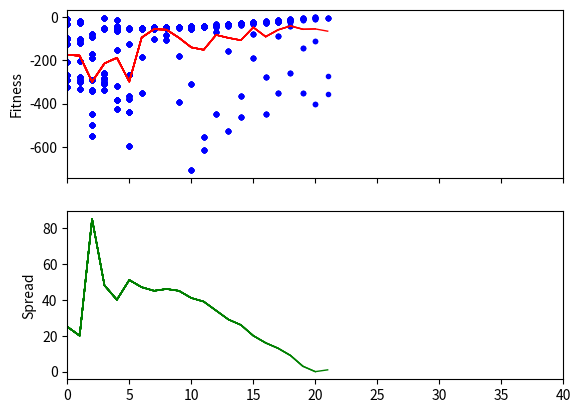

Here is the Python script that generated this plot:
'''
@author: Mikhail Bulygin
@email: pasaranax@gmail.com
'''
from random import randint, choice, uniform, sample
from time import time
try:
    import numpy as np
    from matplotlib import pyplot as plt
    matplot_installed = True
except ImportError:
    matplot_installed = False

class GA():
    def __init__(self, evaluator, bounds=None, num_genes=None, init=None, steps=50, stop_spread=None, stop_fitness=None, stagnation=None,
                 population_limit=20, survive_coef=0.25, productivity=4,
                 mutagen="1_step", cata_mutagen="full_step", verbose=True, plot=False):
        '''
        :param: evaluator - фитнес-функция
        :param: bounds - границы значений генов и шаг для изменения, tuple(left, right, step), одно значение или список для каждого гена
        :param: num_genes - количество параметров (генов)
        :param: init - набор генов для особи, которая добавляется в начальную популяцию (альфа-самец)
        :param: steps - количество итераций (поколений)
        :param: stop_spread - если разброс результатов лучших особей менее чем stop_spread, завершить цикл
        :param: stop_fitness - если fitness достигнет stop_fitness, завершить цикл
        :param: stagnation - если количество итераций с одинаковым спредом достигнет stagnation, вызвать катаклизм (усиленная мутация)
        :param: population_limit - размер популяции
        :param: survive_coef - процент выживших (лучших) после каждой итерации
        :param: productivity - количество потомков на каждую выжившую особь
        :param: mutagen - тип мутации (1_step, full_step, 1_random, full_random, 1_change, full_change)
                          1_step - менять один ген на размер шага, full_step - так же менять все гены,
                          1_random - менять один ген на случайное число в диапазоне bounds, full_random - так же менять все гены,
                          1_change - менять один ген на 0-10% (случайно), full_change - так же менять все гены
        :param: cata_mutagen - тип мутации при катаклизме
        :param: verbose - уровень вывода в консоль
        :param: plot - рисовать график результатов (необходим matplotlib, может замедлить работу)
        '''
        assert type(bounds) is list or (type(bounds) is tuple and type(num_genes) is int)
        self.evaluator = evaluator
        self.init = init
        self.steps = steps
        self.stop_spread = stop_spread
        self.stop_fitness = stop_fitness
        self.stagnation = stagnation
        self.population_limit = population_limit
        self.survive_coef = survive_coef
        self.productivity = productivity
        self.mutagen = mutagen
        self.cata_mutagen = cata_mutagen
        self.verbose = verbose
        self.plot = plot
        
        self.best_ever = None  # место для самого лучшего
        self.fitness = []  # сохраняем рейтинги для анализа
        self.spreads = []  # сохраняем спреды для анализа
        default_step = 0.01
        default_bounds = (-100, 100)
        
        if type(bounds) is list:
            self.bounds = bounds
        elif type(bounds) is tuple and num_genes:
            self.bounds = self.gen_bounds(bounds[0], bounds[1], bounds[2], num_genes)
        elif not bounds:
            self.bounds = self.gen_bounds(default_bounds[0], default_bounds[1], 
                                          default_step, num_genes)
        
        if matplot_installed and plot:
            self.prepare_plot()
        else:
            plot = False
        
    def evolve(self, steps=None):
        '''
        Запустить эволюцию
        :param: step - количество шагов можно указать здесь
        '''
        if steps:
            self.steps = steps
        t = time()
        newborns = []  # новорожденные без фитнеса
        if self.init:
            newborns.append(self.init)
        for i in range(self.steps):
            ti = time()
            population = self.generate_population(newborns)
            if not self.best_ever:
                self.best_ever = population[0]
            best = self.survive(population)            
            newborns = self.crossover(best)
            
            self.best_ever = max(self.best_ever, best[0], key=lambda i: i[1])
            self.spreads.append(self.best_ever[1] - min(best, key=lambda i: i[1])[1])
            self.fitness.append([i[1] for i in population])

            if self.verbose:
                elapsed = time()-t
                remaining = (time()-ti)*(self.steps-i)
                print("- Step {:d} / {:d} results: best: {:.3f}, spread: {:.3f}, elapsed: {:.0f}m {:.0f}s, remaining: {:.0f}m {:.0f}s".
                      format(i+1, self.steps, self.best_ever[1], self.spreads[-1],
                             elapsed // 60, elapsed % 60, remaining // 60, remaining % 60))
            
            # условие катаклизма
            if self.stagnation > 1 and len(set(self.spreads[-self.stagnation:])) == 1:
                newborns = self.cataclism(population, self.cata_mutagen)

            # условия досрочного завершения
            if self.stop_spread != None and self.spreads[-1] <= self.stop_spread:
                if self.verbose >= 1:
                    print("- Evolution complete: spread = {:.3f} <= {:.3f}".format(self.spreads[-1], self.stop_spread))
                break
            if self.stop_fitness != None and self.best_ever[1] >= self.stop_fitness:
                if self.verbose >= 1:
                    print("- Evolution complete: best fitness = {:.3f} <= {:.3f}".format(self.best_ever[1], self.stop_fitness))
                break
            
            if self.plot:
                self.draw()
        if self.plot:
            plt.ioff()
            plt.show()
        return self.best_ever
    
    def generate_population(self, newborns):
        population = []
        # добавляем мутации новорожденным
        for indiv in newborns:
            indiv = self.mutate(indiv, self.mutagen)
            fitness = self.evaluator(indiv)
            population.append((indiv, fitness))
            
        # создаем случайных особей, если есть места в популяции
        for _ in range(self.population_limit - len(newborns)):
            indiv = []
            for bounds in self.bounds:
                if self.mutagen.endswith("random") or self.mutagen.endswith("change"):
                    gene = uniform(bounds[0], bounds[1])
                elif self.mutagen.endswith("step"):
                    step = bounds[2]
                    gene = choice(frange(bounds[0], bounds[1]+step, step))
                indiv.append(gene)
            fitness = self.evaluator(indiv)
            population.append((indiv, fitness))
        return population
    
    def survive(self, population):
        num_survivors = int(self.population_limit * self.survive_coef)
        best = sorted(population, key=lambda i: -i[1])[:num_survivors]
        return best
    
    def crossover(self, best):
        newborns = []
        for _ in range(len(best) * self.productivity):
            dad, mom = sample(best, 2)
            child = []
            for gene_m, gene_f in zip(dad[0], mom[0]):  # извлекаем геном
                gene = choice((gene_m, gene_f))
                child.append(gene)
            newborns.append(child)
        return newborns

    def mutate(self, indiv, mutagen):
        if mutagen == "1_random":
            gene_id = randint(0, len(indiv)-1)
            indiv[gene_id] = uniform(self.bounds[gene_id][0], self.bounds[gene_id][1])
        elif mutagen == "full_random":
            for gene_id in range(len(indiv)):
                indiv[gene_id] = uniform(self.bounds[gene_id][0], self.bounds[gene_id][1])
        elif mutagen == "1_change":
            gene_id = randint(0, len(indiv)-1)
            while True:
                coef = uniform(0.9, 1.1)
                if self.bounds[gene_id][0] <= indiv[gene_id] * coef <= self.bounds[gene_id][1]:
                    indiv[gene_id] *= coef
                    break
        elif mutagen == "full_change":
            for gene_id in range(len(indiv)):
                while True:
                    coef = uniform(0.9, 1.1)
                    if self.bounds[gene_id][0] <= indiv[gene_id] * coef <= self.bounds[gene_id][1]:
                        indiv[gene_id] *= coef
                        break
        elif mutagen == "1_step":
            gene_id = randint(0, len(indiv)-1)
            while True:
                step = self.bounds[gene_id][2]
                step = choice([-step, step])
                if self.bounds[gene_id][0] <= indiv[gene_id] + step <= self.bounds[gene_id][1]:
                    indiv[gene_id] += step
                    break
        elif mutagen == "full_step":
            for gene_id in range(len(indiv)):
                while True:
                    step = self.bounds[gene_id][2]
                    step = choice([-step, step])
                    if self.bounds[gene_id][0] <= indiv[gene_id] + step <= self.bounds[gene_id][1]:
                        indiv[gene_id] += step
                        break
        return indiv
    
    def cataclism(self, population, mutagen):
        post_population = []
        for indiv, _fitness in population:
            post_population.append(self.mutate(indiv, mutagen))
        if self.verbose >= 1:
            print("- Cataclism occured because stagnation {}: {}".format(self.stagnation, mutagen))
        return post_population
    
    def gen_bounds(self, left, right, step, num):
        return [(left, right, step) for _ in range(num)]
    
    def prepare_plot(self):
        plt.ion()
        self.fig, self.ax = plt.subplots(2, sharex=True)
        self.ax[0].set_ylabel("Fitness")
        self.ax[1].set_ylabel("Spread")
        self.ax[0].set_xlim([0, self.steps])
        plt.pause(0.0001)
        self.avg = []
    
    def draw(self):
        self.avg.append(sum(self.fitness[-1]) / len(self.fitness[-1]))
        x = np.asarray([range(len(self.fitness)) for _ in range(len(self.fitness[0]))])
        y = np.transpose(self.fitness)
        self.ax[0].scatter(x=x, y=y, color="blue", marker=".")
        self.ax[0].plot(self.avg, color="red", lw=1)
        self.ax[1].plot(self.spreads, color="green", lw=1)
#         low, high = 1, 1
#         for gen in self.fitness:
#             low = min(low, min(gen))
#             high = max(high, max(gen))
#         self.ax[0].set_ylim([low, high])
        plt.pause(0.001)

def frange(start, stop, step):
    flist = []
    while start < stop:
        flist.append(start)
        start += step
    return flist

def example_equation(x):
    '''Equation: a + 2b + 3c + 4d = 30'''
    a, b, c, d = x
    z = a + 2*b + 3*c + 4*d
    ans = 30
    print("{:.0f} {:+.0f}*2 {:+.0f}*3 {:+.0f}*4 = {:.0f}".format(a, b, c, d, z), "- Solved!" if z == ans else "")
    return -abs(ans-z)
    
if __name__ == '__main__':
    '''
    Пример:
    Попробуем найти одно из решений диофантова уравнения (с целочисленными корнями): a + 2b + 3c + 4d = 30.
    Фитнес-функция example_equation получает на вход список предположительных корней уравнения и возвращает 
        отрицательное расстояние (фитнес по логике должен расти) до его равенства (30).
    То есть при корнях являющихся решением, фитнес-функция вернет 0, во всех других случаях отрицательное число,
        которое тем ближе к нулю, чем больше наши корни похожи на решение.
    
    Параметры эволюции:
    steps = 40 - дадим эволюции не более 40 поколений
    stop_fitness = 0 - останавливаем эволюцию, когда функция вернула 0, значит решение найдено
    bounds = (-100, 100, 1) - наши корни лежат где-то в диапазоне (-100, 100), шаг равен единице, поскольку корни целочисленные
    num_genes = 4 - у нас 4 корня
    stagnation = 3 - если эволюция войдет в застой на 3 поколения, применяем катаклизм
    mutagen = "1_step" - у каждой особи (потенциального решения) при рождении создаем мутацию - 
        меняем один из параметров на размер шага
    cata_mutagen = "full_step" - если мы вошли в стагнацию, применяем более сильную мутацию - 
        меняем все параметры на размер шага
    population_limit = 10 - в каждом поколении будем тестировать 10 вариантов решения (особей)
    survive_coef = 0.2 - из каждого поколения выбираем 20% лучших решений (то есть 2 особи из 10 смогут оставить потомков)
    productivity = 4 - каждая из двух выживших особей после скрещивания с соседом производит 4 потомка,
        то есть в новом поколении будет 8 потомков, остальные 2 места в популяции займут особи сгенерированные случайным образом
    plot = True - если установлен matplotlib, будем наблюдать эволюционный прогресс на графике
    '''
    ga = GA(example_equation, bounds=(-100, 100, 1), num_genes=4, steps=40, stop_fitness=0, stagnation=3, 
            population_limit=10, survive_coef=0.2, productivity=4, mutagen="1_step", cata_mutagen="full_step",
            plot=True)
    result = ga.evolve()
    print("Best solution:", result)
    
    